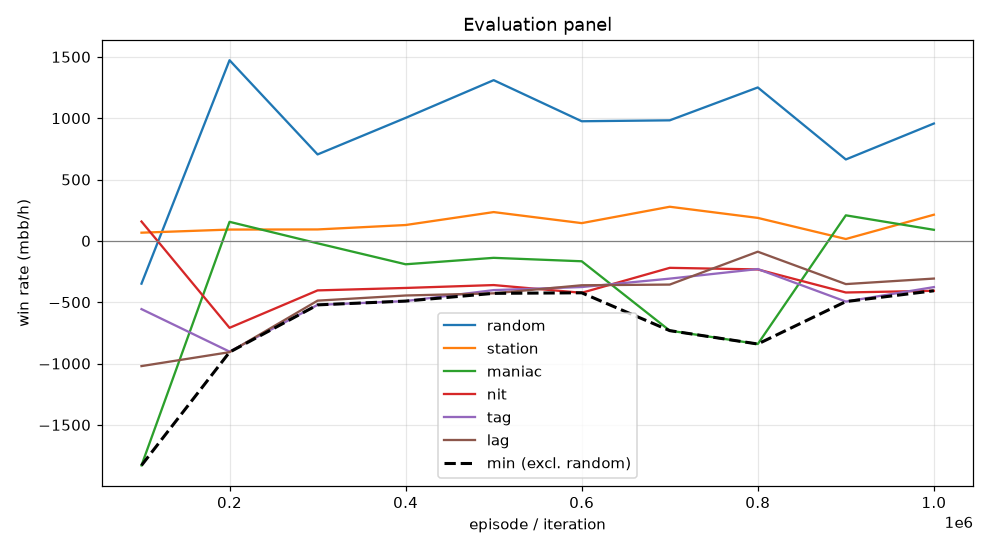

Source data for this figure (header and first rows):
episode, min, mean, random_mean, random_se, station_mean, station_se, maniac_mean, maniac_se, nit_mean, nit_se, tag_mean, tag_se, lag_mean, lag_se, act_call, act_raise, act_fold, act_check
99999, -1830, -636.8, -349.0, 68.43, 66.5, 31.17, -1830, 29.63, 157.5, 71.82, -556.5, 79.44, -1021, 74.2, 0.03846, 0.5777, 0.2278, 0.156
199999, -907.5, -454.5, 1472, 111.1, 92.0, 38.39, 155.0, 100, -709.0, 101.4, -903.0, 105, -907.5, 99.51, 0.4847, 0.3941, 0.007217, 0.114
299999, -522.0, -268.1, 704.5, 77.47, 93.0, 82.18, -20.0, 172.2, -404.0, 75.81, -522.0, 100.6, -487.5, 118.7, 0.34, 0.3574, 0.1746, 0.1281
399999, -491.0, -276.5, 1002, 75.96, 129.0, 67.03, -191.0, 141.5, -384.0, 77.97, -491.0, 97.88, -445.5, 109.4, 0.3707, 0.3504, 0.127, 0.1519
499999, -428.0, -218.8, 1310, 87.23, 234.5, 53.96, -138.5, 143.9, -360.5, 80.78, -401.5, 93.26, -428.0, 103.3, 0.355, 0.4305, 0.06482, 0.1497
599999, -423.5, -236.8, 975.0, 75.66, 144.5, 58.26, -166.5, 143.8, -423.5, 71.37, -376.5, 84.06, -362.0, 100.8, 0.3533, 0.3076, 0.1142, 0.225
699999, -732.0, -267.7, 982.5, 74.34, 278.0, 58.04, -732.0, 139.2, -220.0, 73.16, -308.0, 84.92, -356.5, 94.8, 0.3478, 0.332, 0.1085, 0.2117
799999, -841.0, -241.1, 1250, 95.49, 187.0, 66.41, -841.0, 184.4, -233.0, 94.26, -230.0, 104.6, -88.5, 111, 0.259, 0.5642, 0.08873, 0.08806
899999, -495.0, -209.1, 663.5, 85.55, 15.0, 78.51, 208.0, 176.7, -421.0, 70.65, -495.0, 97.69, -352.5, 116.5, 0.2534, 0.3984, 0.2038, 0.1444
999999, -407.0, -157.7, 956.5, 75.76, 213.0, 67.51, 90.0, 165, -407.0, 70.81, -377.0, 93.68, -307.5, 108.8, 0.2865, 0.3749, 0.1461, 0.1925
